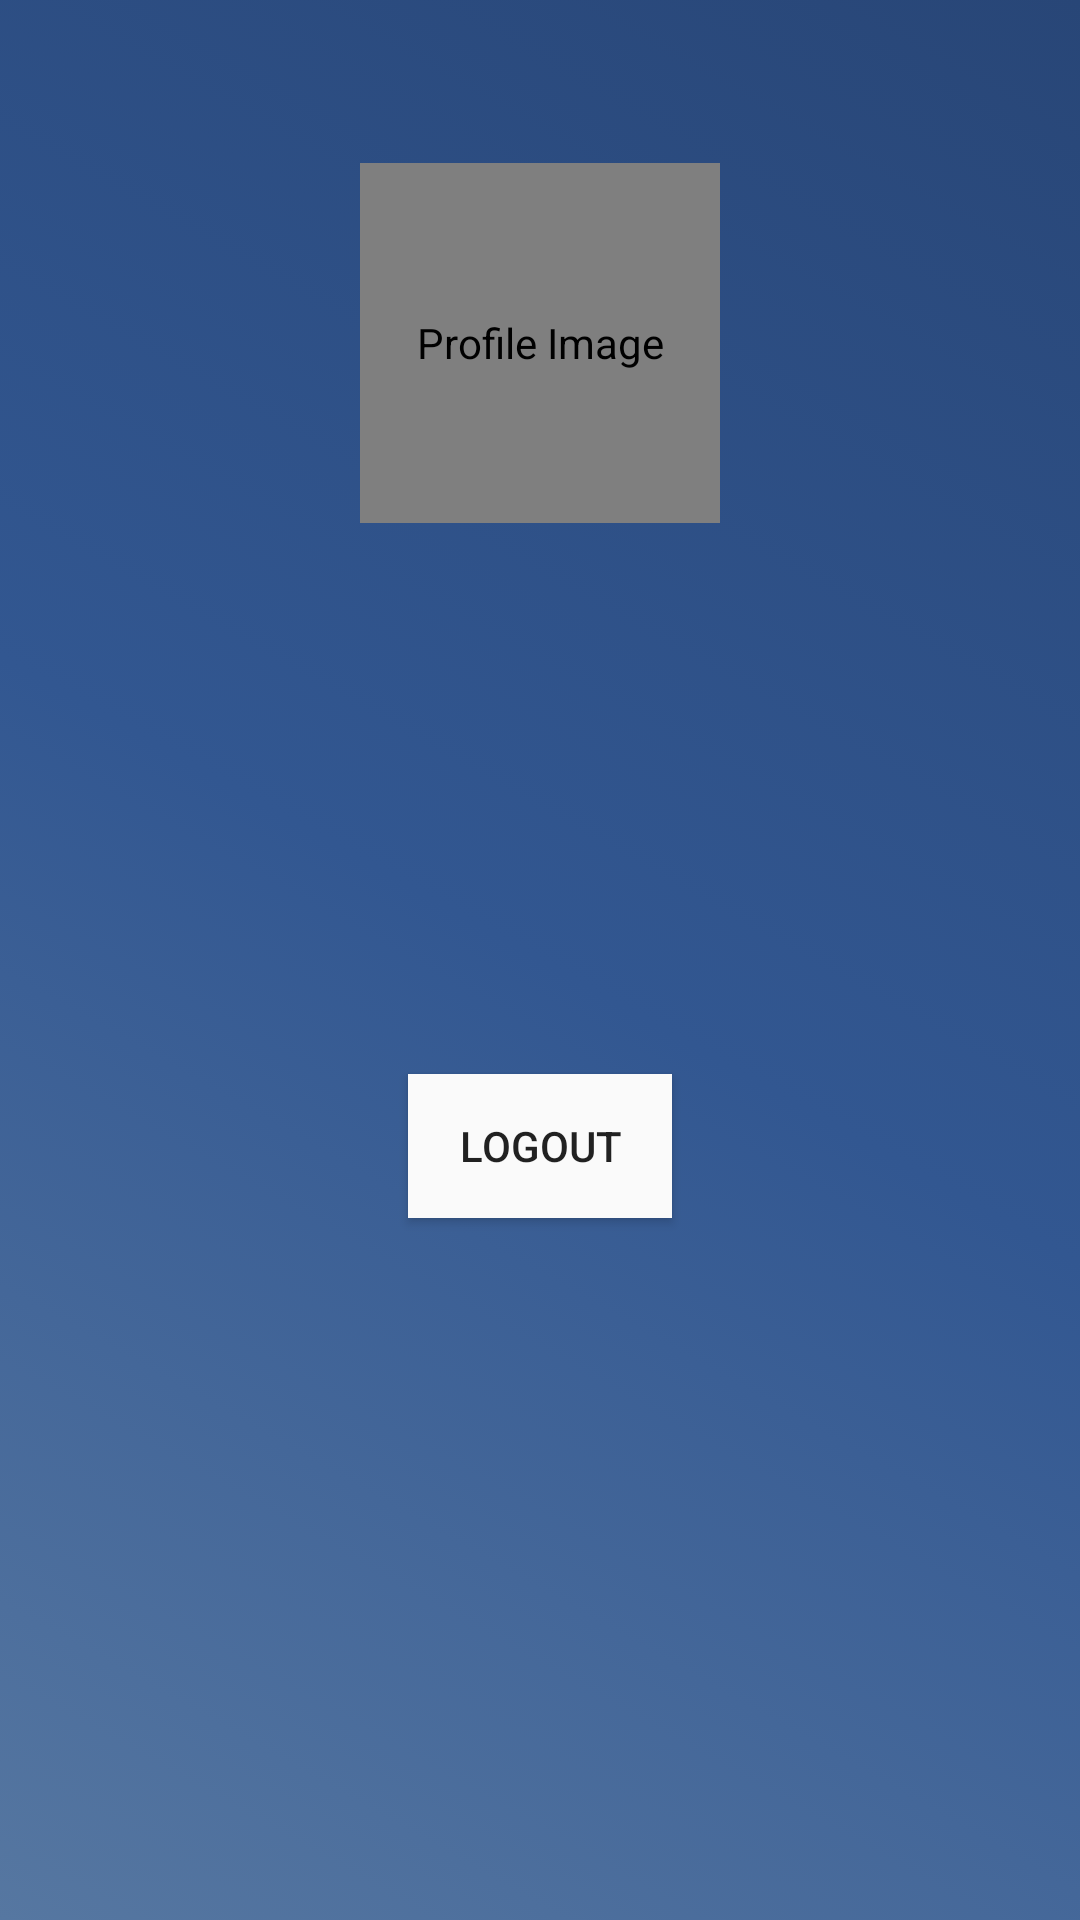

Android layout source for this screen:
<!-- AndroidManifest.xml: application theme AppTheme -->
<!-- res/layout/activity_twitter.xml -->
<?xml version="1.0" encoding="UTF-8"?>
<androidx.constraintlayout.widget.ConstraintLayout
    tools:context=".TwitterActivity"
    android:layout_height="match_parent"
    android:layout_width="match_parent"
    xmlns:tools="http://schemas.android.com/tools"
    xmlns:app="http://schemas.android.com/apk/res-auto"
    xmlns:android="http://schemas.android.com/apk/res/android"
    android:background="@drawable/gradient_background">

    <de.hdodenhof.circleimageview.CircleImageView
        android:layout_height="120dp"
        android:layout_width="120dp"
        tools:srcCompat="@tools:sample/avatars"
        app:layout_constraintTop_toTopOf="parent"
        app:layout_constraintStart_toStartOf="parent"
        app:layout_constraintEnd_toEndOf="parent"
        app:layout_constraintBottom_toTopOf="@+id/profileName"
        android:contentDescription="@string/profile_image"
        android:layout_marginBottom="8dp"
        android:layout_marginEnd="8dp"
        android:layout_marginTop="8dp"
        android:layout_marginStart="8dp"
        android:id="@+id/profileImage"/>


    <TextView
        android:id="@+id/profileName"
        android:layout_width="wrap_content"
        android:layout_height="wrap_content"
        android:layout_marginStart="8dp"
        android:layout_marginTop="8dp"
        android:layout_marginEnd="8dp"
        android:gravity="center_horizontal"
        android:textAlignment="center"
        android:textSize="24sp"
        android:textStyle="bold"
        app:autoSizeTextType="none"
        app:layout_constraintBottom_toBottomOf="parent"
        app:layout_constraintEnd_toEndOf="parent"
        app:layout_constraintStart_toStartOf="parent"
        app:layout_constraintTop_toTopOf="parent"
        app:layout_constraintVertical_bias="0.368"
        tools:text="@string/profile_name" />

    <TextView
        android:id="@+id/profileEmail"
        android:layout_width="wrap_content"
        android:layout_height="wrap_content"
        android:layout_marginStart="8dp"
        android:layout_marginTop="20dp"
        android:layout_marginEnd="8dp"
        android:layout_marginBottom="8dp"
        android:gravity="center_horizontal"
        android:textAlignment="center"
        android:textSize="18sp"
        app:layout_constraintBottom_toBottomOf="parent"
        app:layout_constraintEnd_toEndOf="parent"
        app:layout_constraintHorizontal_bias="0.491"
        app:layout_constraintStart_toStartOf="parent"
        app:layout_constraintTop_toBottomOf="@+id/profileName"
        app:layout_constraintVertical_bias="0.056"
        tools:text="@string/profile_email"
        android:textStyle="bold|italic"/>

    <Button
        android:id="@+id/btnLogout"
        android:layout_width="wrap_content"
        android:layout_height="wrap_content"
        android:layout_marginStart="8dp"
        android:layout_marginTop="8dp"
        android:layout_marginEnd="8dp"
        android:layout_marginBottom="8dp"
        android:background="#FAFAFA"
        android:text="@string/btn_logout"
        app:layout_constraintBottom_toBottomOf="parent"
        app:layout_constraintEnd_toEndOf="parent"
        app:layout_constraintStart_toStartOf="parent"
        app:layout_constraintTop_toBottomOf="@+id/profileEmail"
        app:layout_constraintVertical_bias="0.105" />

    <TextView
        android:id="@+id/txtCopyright"
        android:layout_width="wrap_content"
        android:layout_height="wrap_content"
        android:layout_marginStart="177dp"
        android:layout_marginLeft="177dp"
        android:layout_marginTop="8dp"
        android:layout_marginEnd="176dp"
        android:layout_marginRight="176dp"
        android:layout_marginBottom="16dp"
        android:textColor="#8A063F"
        android:textStyle="italic|bold"
        app:layout_constraintBottom_toBottomOf="parent"
        app:layout_constraintEnd_toEndOf="parent"
        app:layout_constraintHorizontal_bias="0.501"
        app:layout_constraintStart_toStartOf="parent"
        app:layout_constraintTop_toBottomOf="@+id/btnLogout"
        app:layout_constraintVertical_bias="1.0"
        tools:text="@string/copyright_text" />


</androidx.constraintlayout.widget.ConstraintLayout>
<!-- resources referenced by this layout -->
<resources>
  <!-- drawable gradient_background (drawable) -->
  <?xml version="1.0" encoding="UTF-8"?>
  <selector
      xmlns:android="http://schemas.android.com/apk/res/android">
      <item>
          <shape>
              <gradient
                  android:type="linear"
                  android:startColor="#5677A1"
                  android:centerColor="#325791"
                  android:endColor="#284677"
                  android:angle="45"/>
          </shape>
      </item>
  </selector>
  <string name="btn_logout">Logout</string>
  <string name="profile_email">Email</string>
  <string name="profile_image">Profile Image</string>
  <string name="profile_name">Name</string>
  <style name="AppTheme" parent="Theme.AppCompat.Light.DarkActionBar">
          
          <item name="colorPrimary">#585B65</item>
          <item name="colorPrimaryDark">#000000</item>
          <item name="colorAccent">#0B33C1</item>
      </style>
</resources>
